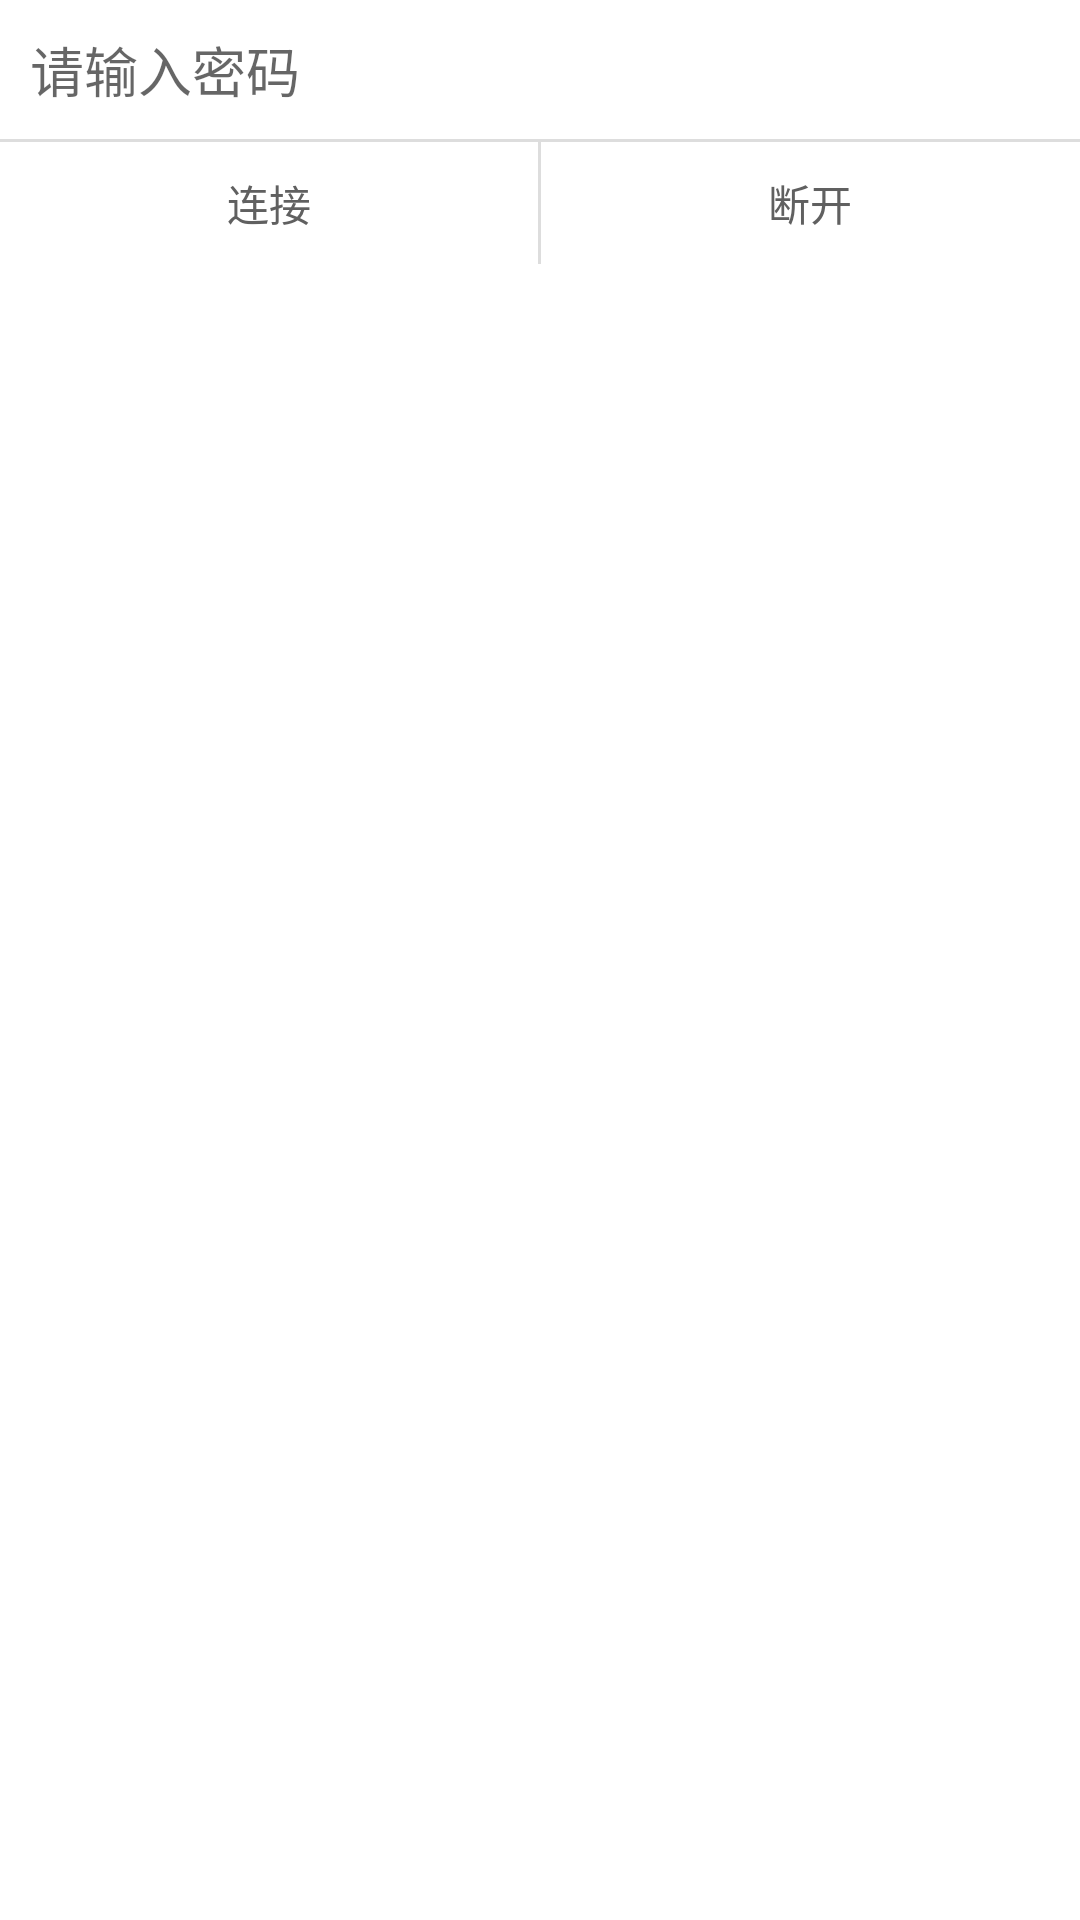

Android layout source for this screen:
<!-- AndroidManifest.xml: application theme AppTheme -->
<!-- res/layout/dialog_wifi.xml -->
<?xml version="1.0" encoding="utf-8"?>
<LinearLayout xmlns:android="http://schemas.android.com/apk/res/android"
    android:orientation="vertical"
    android:layout_width="match_parent"
    android:layout_height="match_parent">


    <EditText
        android:id="@+id/et_password"
        android:layout_width="match_parent"
        android:layout_height="wrap_content"
        android:padding="@dimen/commen_padding"
        android:hint="@string/please_enter_password"
        android:background="@null"/>

    <View
        style="@style/HorizontialLine"/>

    <LinearLayout
        android:layout_width="match_parent"
        android:layout_height="wrap_content"
        android:orientation="horizontal"
        android:gravity="center">

        <TextView
            android:id="@+id/tv_connect"
            android:layout_width="0dp"
            android:layout_height="wrap_content"
            android:layout_weight="1"
            android:gravity="center"
            android:padding="@dimen/commen_padding"
            android:text="@string/connect"/>

        <View
            style="@style/VerticalLine"/>

        <TextView
            android:id="@+id/tv_disconnect"
            android:layout_width="0dp"
            android:layout_height="wrap_content"
            android:layout_weight="1"
            android:gravity="center"
            android:padding="@dimen/commen_padding"
            android:text="@string/disconnect"/>


    </LinearLayout>


</LinearLayout>
<!-- resources referenced by this layout -->
<resources>
  <dimen name="commen_padding">10dp</dimen>
  <string name="connect">连接</string>
  <string name="disconnect">断开</string>
  <string name="please_enter_password">请输入密码</string>
  <style name="HorizontialLine">
          <item name="android:layout_width">match_parent</item>
          <item name="android:layout_height">1dp</item>
          <item name="android:background">@color/base_grey_bg</item>
      </style>
  <style name="VerticalLine">
          <item name="android:layout_width">1dp</item>
          <item name="android:layout_height">match_parent</item>
          <item name="android:background">@color/base_grey_bg</item>
      </style>
  <style name="AppTheme" parent="Theme.AppCompat.Light.NoActionBar">
          
          <item name="android:windowNoTitle">true</item>
          <item name="android:windowActionBar">false</item>
          <item name="android:textColor">@color/base_dark_grey</item>
          <item name="android:windowBackground">@color/base_bg</item>
      </style>
  <color name="base_grey_bg">#dddddd</color>
  <color name="base_dark_grey">#606060</color>
  <color name="base_bg">#ffffff</color>
</resources>
